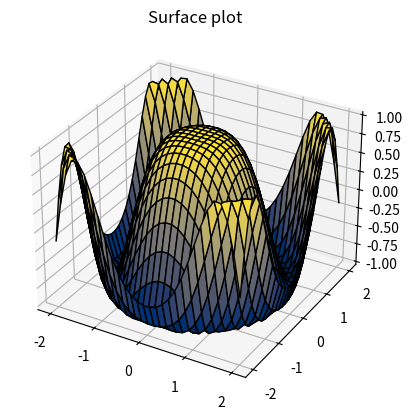

Write the Python code that produced this figure.
from mpl_toolkits.mplot3d import Axes3D
import numpy as np
import matplotlib.pyplot as plt
import matplotlib.animation as animation

x = np.outer(np.linspace(-2, 2, 30), np.ones(30))
y = x.copy().T
z = np.cos(x ** 2 + y ** 2)

fig = plt.figure()
ax = plt.axes(projection='3d')

surf = ax.plot_surface(x, y, z, cmap='cividis', edgecolor='black')

def update(frame):
    ax.view_init(elev=30, azim=frame)
    return surf,

ani = animation.FuncAnimation(fig, update, frames=np.arange(0, 360, 2), interval=50)

ax.set_title('Surface plot')

plt.show()
